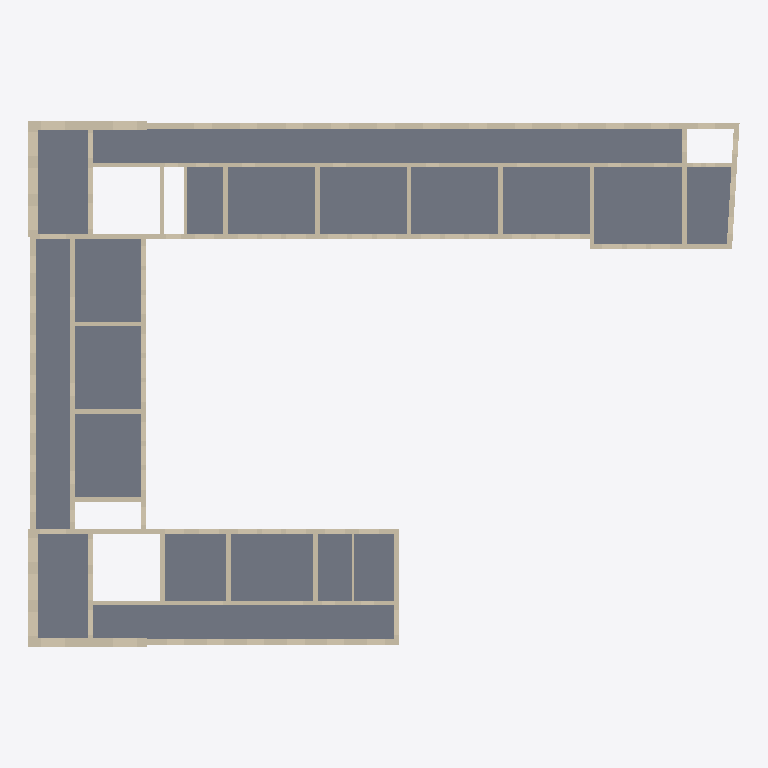
Plan cut of the same IFC building model at storey '1 - First level' (level 5.80 m, cut at 7.20 m), seen from above with north up, elements coloured by IFC class: 76 walls (beige), 26 slabs (grey). Cut surfaces are drawn darker.
Extent 73.2 m × 54.1 m × 11.2 m (x, y, z). Storeys (4): Piano 1 at 0.00 m; 0 - Floor level at 0.00 m; 1 - First level at 5.80 m; 2 - Second level at 11.15 m. Elements (161): 111 IfcWall, 50 IfcSlab.

HEADER;
FILE_DESCRIPTION(('ViewDefinition [ReferenceView_V1.2]','RevitIdentifiers [VersionGUID: 47c8a92a-24b6-483b-afe9-38a2ef6219df, NumberOfSaves: 87]','CoordinateReference [CoordinateBase: Coordinate condivise, ProjectSite: Planimetria di default]'),'2;1');
FILE_NAME('Macchiavelli_Qkcat_modifiedfloors_14Jan26_longslab-MODOCT26.ifc','2026-10-23T13:10:55+01:00',(''),(''),'ODA SDAI 24.11','Autodesk Revit 25.0.2.419 (ITA) - IFC 25.0.2.419','');
FILE_SCHEMA(('IFC4'));
ENDSEC;
DATA;
#27=IFCPROJECT('1HOPoZ$HbBquxqVQA7bgKT',#18,'0001',$,$,'Nome','Stato',(#22),#15198);
#49=IFCSITE('2$fiHGRTD2ef7SL8zdS5up',#18,'Default',$,$,#48,$,$,.ELEMENT.,(41,47,59,999999),(12,35,59,999999),0.0,$,$);
#32=IFCBUILDING('17izbG5ov7aRxfOZcaFOMv',#18,'',$,$,#30,$,'',.ELEMENT.,$,$,#31);
#35=IFCBUILDINGSTOREY('08Y1fq2w9CzOEEzcHWxmuk',#18,'Piano 1',$,'Livello:Estremità 8 mm',#34,$,'Piano 1',.ELEMENT.,0.0);
#38=IFCBUILDINGSTOREY('0RC3UsyPfEExju7SJkcgaX',#18,'0 - Floor level',$,'Livello:Estremità 8 mm',#37,$,'0 - Floor level',.ELEMENT.,0.0);
#42=IFCBUILDINGSTOREY('0nVEfb7M13iApF1E28FPIf',#18,'1 - First level',$,'Livello:Estremità 8 mm',#41,$,'1 - First level',.ELEMENT.,5.799999999999999);
#46=IFCBUILDINGSTOREY('29sKC19br0gfGGdw2aey0A',#18,'2 - Second level',$,'Livello:Estremità 8 mm',#45,$,'2 - Second level',.ELEMENT.,11.149999999999999);
#12995=IFCSLAB('2PTCPQZ6TFNR5zOUKF925k',#18,'Pavimento:Calcestruzzo - Commerciale 362 mm:174858',$,'Pavimento:Calcestruzzo - Commerciale 362 mm',#12984,#12994,'174858',.FLOOR.);
#12773=IFCSLAB('2PTCPQZ6TFNR5zOUKF92m$',#18,'Pavimento:Calcestruzzo - Commerciale 362 mm:173659',$,'Pavimento:Calcestruzzo - Commerciale 362 mm',#12762,#12772,'173659',.FLOOR.);
#12477=IFCSLAB('2PTCPQZ6TFNR5zOUKF92n4',#18,'Pavimento:Calcestruzzo - Commerciale 362 mm:173600',$,'Pavimento:Calcestruzzo - Commerciale 362 mm',#12466,#12476,'173600',.FLOOR.);
#10702=IFCSLAB('3VT_gTPPLC_95UO6kR_f6P',#18,'Pavimento:Calcestruzzo - Commerciale 362 mm:155271',$,'Pavimento:Calcestruzzo - Commerciale 362 mm',#10691,#10701,'155271',.FLOOR.);
#10406=IFCSLAB('3VT_gTPPLC_95UO6kR_f5r',#18,'Pavimento:Calcestruzzo - Commerciale 362 mm:155243',$,'Pavimento:Calcestruzzo - Commerciale 362 mm',#10395,#10405,'155243',.FLOOR.);
#10554=IFCSLAB('3VT_gTPPLC_95UO6kR_f5d',#18,'Pavimento:Calcestruzzo - Commerciale 362 mm:155257',$,'Pavimento:Calcestruzzo - Commerciale 362 mm',#10543,#10553,'155257',.FLOOR.);
#10480=IFCSLAB('3VT_gTPPLC_95UO6kR_f5i',#18,'Pavimento:Calcestruzzo - Commerciale 362 mm:155250',$,'Pavimento:Calcestruzzo - Commerciale 362 mm',#10469,#10479,'155250',.FLOOR.);
#10628=IFCSLAB('3VT_gTPPLC_95UO6kR_f6U',#18,'Pavimento:Calcestruzzo - Commerciale 362 mm:155264',$,'Pavimento:Calcestruzzo - Commerciale 362 mm',#10617,#10627,'155264',.FLOOR.);
#9888=IFCSLAB('3VT_gTPPLC_95UO6kR_f4A',#18,'Pavimento:Calcestruzzo - Commerciale 362 mm:155156',$,'Pavimento:Calcestruzzo - Commerciale 362 mm',#9877,#9887,'155156',.FLOOR.);
#10110=IFCSLAB('3VT_gTPPLC_95UO6kR_f5S',#18,'Pavimento:Calcestruzzo - Commerciale 362 mm:155202',$,'Pavimento:Calcestruzzo - Commerciale 362 mm',#10099,#10109,'155202',.FLOOR.);
#10036=IFCSLAB('3VT_gTPPLC_95UO6kR_f4b',#18,'Pavimento:Calcestruzzo - Commerciale 362 mm:155195',$,'Pavimento:Calcestruzzo - Commerciale 362 mm',#10025,#10035,'155195',.FLOOR.);
#10184=IFCSLAB('3VT_gTPPLC_95UO6kR_f5N',#18,'Pavimento:Calcestruzzo - Commerciale 362 mm:155209',$,'Pavimento:Calcestruzzo - Commerciale 362 mm',#10173,#10183,'155209',.FLOOR.);
#9964=IFCSLAB('3VT_gTPPLC_95UO6kR_f4w',#18,'Pavimento:Calcestruzzo - Commerciale 362 mm:155172',$,'Pavimento:Calcestruzzo - Commerciale 362 mm',#9953,#9963,'155172',.FLOOR.);
#10258=IFCSLAB('3VT_gTPPLC_95UO6kR_f5E',#18,'Pavimento:Calcestruzzo - Commerciale 362 mm:155216',$,'Pavimento:Calcestruzzo - Commerciale 362 mm',#10247,#10257,'155216',.FLOOR.);
#13069=IFCSLAB('1wClgOBTDEWvyvC_Ct0gBI',#18,'Pavimento:Calcestruzzo - Commerciale 362 mm:176745',$,'Pavimento:Calcestruzzo - Commerciale 362 mm',#13058,#13068,'176745',.FLOOR.);
#5182=IFCWALL('06fAvdMLPAFBAk7OO0povt',#18,'Muro di base:Wall 5600mm:143537',$,'Muro di base:Wall 5600mm',#5111,#5181,'143537',.NOTDEFINED.);
#10776=IFCSLAB('3VT_gTPPLC_95UO6kR_f6G',#18,'Pavimento:Calcestruzzo - Commerciale 362 mm:155278',$,'Pavimento:Calcestruzzo - Commerciale 362 mm',#10765,#10775,'155278',.FLOOR.);
#9670=IFCSLAB('3VT_gTPPLC_95UO6kR_f4O',#18,'Pavimento:Calcestruzzo - Commerciale 362 mm:155142',$,'Pavimento:Calcestruzzo - Commerciale 362 mm',#9659,#9669,'155142',.FLOOR.);
#10332=IFCSLAB('3VT_gTPPLC_95UO6kR_f5w',#18,'Pavimento:Calcestruzzo - Commerciale 362 mm:155236',$,'Pavimento:Calcestruzzo - Commerciale 362 mm',#10321,#10331,'155236',.FLOOR.);
#9814=IFCSLAB('3VT_gTPPLC_95UO6kR_f4J',#18,'Pavimento:Calcestruzzo - Commerciale 362 mm:155149',$,'Pavimento:Calcestruzzo - Commerciale 362 mm',#9803,#9813,'155149',.FLOOR.);
#5632=IFCWALL('0RMmnO3Pz8awmALQswR1LR',#18,'Muro di base:Wall 5600mm:143694',$,'Muro di base:Wall 5600mm',#5553,#5631,'143694',.NOTDEFINED.);
#12847=IFCSLAB('2PTCPQZ6TFNR5zOUKF922O',#18,'Pavimento:Calcestruzzo - Commerciale 362 mm:174844',$,'Pavimento:Calcestruzzo - Commerciale 362 mm',#12836,#12846,'174844',.FLOOR.);
#4894=IFCWALL('1ABj08j$n4KOB9JyTWvQJS',#18,'Muro di base:Wall 5600mm:143451',$,'Muro di base:Wall 5600mm',#4843,#4893,'143451',.NOTDEFINED.);
#12921=IFCSLAB('2PTCPQZ6TFNR5zOUKF925d',#18,'Pavimento:Calcestruzzo - Commerciale 362 mm:174851',$,'Pavimento:Calcestruzzo - Commerciale 362 mm',#12910,#12920,'174851',.FLOOR.);
#6122=IFCWALL('1XfatyXfz7fvsp6fWiK1cB',#18,'Muro di base:Wall 5600mm:143887',$,'Muro di base:Wall 5600mm',#6075,#6121,'143887',.NOTDEFINED.);
#4276=IFCWALL('3vU3jEKh56OvNTYpDSAkhq',#18,'Muro di base:Wall 5600mm:143264',$,'Muro di base:Wall 5600mm',#4213,#4275,'143264',.NOTDEFINED.);
#12329=IFCSLAB('2PTCPQZ6TFNR5zOUKF92ns',#18,'Pavimento:Calcestruzzo - Commerciale 362 mm:173586',$,'Pavimento:Calcestruzzo - Commerciale 362 mm',#12318,#12328,'173586',.FLOOR.);
#5878=IFCWALL('1ImL95pq9EuRVwI9KgRDV4',#18,'Muro di base:Wall 5600mm:143815',$,'Muro di base:Wall 5600mm',#5827,#5877,'143815',.NOTDEFINED.);
#6786=IFCWALL('06Gxy_eZz2S9rORift7Vl5',#18,'Muro di base:Wall 4800mm:144047',$,'Muro di base:Wall 4800mm',#6739,#6785,'144047',.NOTDEFINED.);
#1589=IFCWALL('38vjtEeaH4ous03Q9FCajp',#18,'Muro di base:Wall 9600mm:142604',$,'Muro di base:Wall 9600mm',#1554,#1588,'142604',.NOTDEFINED.);
#1858=IFCWALL('2R82pK2L95ZhzFWP64bnR5',#18,'Muro di base:Wall 9600mm:142690',$,'Muro di base:Wall 9600mm',#1823,#1857,'142690',.NOTDEFINED.);
#5354=IFCWALL('1KgZNxuWzBNeDB_hGTpzu9',#18,'Muro di base:Wall 4800mm:143629',$,'Muro di base:Wall 4800mm',#5315,#5353,'143629',.NOTDEFINED.);
#5474=IFCWALL('0d7Pc$bm9EGeGXpkeyP03n',#18,'Muro di base:Wall 5600mm:143665',$,'Muro di base:Wall 5600mm',#5439,#5473,'143665',.NOTDEFINED.);
#3942=IFCWALL('2t8WYlvwTFEguB2uVuKB5Q',#18,'Muro di base:Wall 5600mm:143205',$,'Muro di base:Wall 5600mm',#3907,#3941,'143205',.NOTDEFINED.);
#12403=IFCSLAB('2PTCPQZ6TFNR5zOUKF92nz',#18,'Pavimento:Calcestruzzo - Commerciale 362 mm:173593',$,'Pavimento:Calcestruzzo - Commerciale 362 mm',#12392,#12402,'173593',.FLOOR.);
#4146=IFCWALL('2RK_9Bi_HF_BFqWmhLT6Rw',#18,'Muro di base:Wall 5600mm:143249',$,'Muro di base:Wall 5600mm',#4119,#4145,'143249',.NOTDEFINED.);
#12551=IFCSLAB('2PTCPQZ6TFNR5zOUKF92nS',#18,'Pavimento:Calcestruzzo - Commerciale 362 mm:173624',$,'Pavimento:Calcestruzzo - Commerciale 362 mm',#12540,#12550,'173624',.FLOOR.);
#12699=IFCSLAB('2PTCPQZ6TFNR5zOUKF92mm',#18,'Pavimento:Calcestruzzo - Commerciale 362 mm:173652',$,'Pavimento:Calcestruzzo - Commerciale 362 mm',#12688,#12698,'173652',.FLOOR.);
#7213=IFCWALL('2H9MTUhGr3keK4mO9QWtbC',#18,'Muro di base:Wall 9600mm:144156',$,'Muro di base:Wall 9600mm',#7186,#7212,'144156',.NOTDEFINED.);
#6258=IFCWALL('0YTpBpCe14veDxhgq_v4wv',#18,'Muro di base:Wall 4800mm:143937',$,'Muro di base:Wall 4800mm',#6219,#6257,'143937',.NOTDEFINED.);
#7401=IFCWALL('0GKTljiR17buoYBurMgQOm',#18,'Muro di base:Wall 9600mm:144186',$,'Muro di base:Wall 9600mm',#7374,#7400,'144186',.NOTDEFINED.);
#7119=IFCWALL('3bZekSxKb0ZQqnlyk_HkA$',#18,'Muro di base:Wall 9600mm:144141',$,'Muro di base:Wall 9600mm',#7092,#7118,'144141',.NOTDEFINED.);
#5032=IFCWALL('1Ehlun8MP78hV4WGp9LdOs',#18,'Muro di base:Wall 9600mm:143508',$,'Muro di base:Wall 9600mm',#4997,#5031,'143508',.NOTDEFINED.);
#6666=IFCWALL('3BxGakNTj3vBjkT2iQESUj',#18,'Muro di base:Wall 4800mm:144025',$,'Muro di base:Wall 4800mm',#6635,#6665,'144025',.NOTDEFINED.);
#7307=IFCWALL('2YUyfa65T9sB1tX31bOJKt',#18,'Muro di base:Wall 9600mm:144171',$,'Muro di base:Wall 9600mm',#7280,#7306,'144171',.NOTDEFINED.);
#5800=IFCWALL('3O2z6d12T8bR3yrrQ37tmp',#18,'Muro di base:Wall 4800mm:143800',$,'Muro di base:Wall 4800mm',#5777,#5799,'143800',.NOTDEFINED.);
#2067=IFCWALL('16aT$fppnFYRA1DSLd$1mX',#18,'Muro di base:Wall 4800mm:142734',$,'Muro di base:Wall 4800mm',#2032,#2066,'142734',.NOTDEFINED.);
#2181=IFCWALL('0kE0kx0bPBf8MJoKFDQ1US',#18,'Muro di base:Wall 4800mm:142763',$,'Muro di base:Wall 4800mm',#2146,#2180,'142763',.NOTDEFINED.);
#6468=IFCWALL('2_JzH7Xan7ywq6UliPujcW',#18,'Muro di base:Wall 4800mm:143988',$,'Muro di base:Wall 4800mm',#6437,#6467,'143988',.NOTDEFINED.);
#8381=IFCWALL('2jpo4Xuv9BLfw5tnWBxmZf',#18,'Muro di base:Wall 4800mm:144259',$,'Muro di base:Wall 4800mm',#8369,#8380,'144259',.NOTDEFINED.);
#8467=IFCWALL('0TVaVTdWr7pObmtcZaAq7P',#18,'Muro di base:Wall 4800mm:144261',$,'Muro di base:Wall 4800mm',#8455,#8466,'144261',.NOTDEFINED.);
#8682=IFCWALL('3n8yf$OgvEPgIqEvekqm0A',#18,'Muro di base:Wall 4800mm:144266',$,'Muro di base:Wall 4800mm',#8670,#8681,'144266',.NOTDEFINED.);
#8725=IFCWALL('0ZstGHdE91zR92ZZUoOj74',#18,'Muro di base:Wall 4800mm:144267',$,'Muro di base:Wall 4800mm',#8713,#8724,'144267',.NOTDEFINED.);
#8768=IFCWALL('2MeBPPy9jBdf2GNT09r$9N',#18,'Muro di base:Wall 4800mm:144268',$,'Muro di base:Wall 4800mm',#8756,#8767,'144268',.NOTDEFINED.);
#4764=IFCWALL('20wjkwaaj4Y9vI1vCyVBiS',#18,'Muro di base:Wall 9600mm:143422',$,'Muro di base:Wall 9600mm',#4729,#4763,'143422',.NOTDEFINED.);
#8854=IFCWALL('1qys4GSqj2a9v4rGrUOWZG',#18,'Muro di base:Wall 4800mm:144270',$,'Muro di base:Wall 4800mm',#8842,#8853,'144270',.NOTDEFINED.);
#13368=IFCSLAB('2DSjb9W_D34954uQsnJgQW',#18,'Pavimento:Calcestruzzo - Commerciale 362 mm:184466',$,'Pavimento:Calcestruzzo - Commerciale 362 mm',#13357,#13367,'184466',.FLOOR.);
#3409=IFCWALL('0quT2qfQX5z92RzMBHorPn',#18,'Muro di base:Wall 4800mm:143040',$,'Muro di base:Wall 4800mm',#3346,#3408,'143040',.NOTDEFINED.);
#7013=IFCWALL('0Wf9DXubzEYBYISza70FAE',#18,'Muro di base:Wall 4800mm:144112',$,'Muro di base:Wall 4800mm',#6978,#7012,'144112',.NOTDEFINED.);
#8940=IFCWALL('1Vx8tjlZf3rfxZYcJL2RVC',#18,'Muro di base:Wall 4800mm:144272',$,'Muro di base:Wall 4800mm',#8928,#8939,'144272',.NOTDEFINED.);
#9586=IFCWALL('3Eed22nb1E9A$deQgZf9l_',#18,'Muro di base:Wall 4800mm:144289',$,'Muro di base:Wall 4800mm',#9574,#9585,'144289',.NOTDEFINED.);
#8424=IFCWALL('1iUSkqnKb5TBey3K9FDopb',#18,'Muro di base:Wall 4800mm:144260',$,'Muro di base:Wall 4800mm',#8412,#8423,'144260',.NOTDEFINED.);
#8596=IFCWALL('08PB6ywJ18Gx$VQ2UgoC8x',#18,'Muro di base:Wall 4800mm:144264',$,'Muro di base:Wall 4800mm',#8584,#8595,'144264',.NOTDEFINED.);
#8811=IFCWALL('2WwRr603T2TAY7NuCviVWY',#18,'Muro di base:Wall 4800mm:144269',$,'Muro di base:Wall 4800mm',#8799,#8810,'144269',.NOTDEFINED.);
#8295=IFCWALL('3PhCDDTNL53hX$P_Z89SZy',#18,'Muro di base:Wall 4800mm:144257',$,'Muro di base:Wall 4800mm',#8283,#8294,'144257',.NOTDEFINED.);
#4656=IFCWALL('0sytS2MxjEOxktfCzdBzaJ',#18,'Muro di base:Wall 4800mm:143400',$,'Muro di base:Wall 4800mm',#4625,#4655,'143400',.NOTDEFINED.);
#8510=IFCWALL('2vvlsqR7v8zA3lXBTGTcTn',#18,'Muro di base:Wall 4800mm:144262',$,'Muro di base:Wall 4800mm',#8498,#8509,'144262',.NOTDEFINED.);
#493=IFCWALL('35ErzpkPfDd8Q1s3XFiK2L',#18,'Muro di base:Wall 4800mm:142218',$,'Muro di base:Wall 4800mm',#443,#492,'142218',.NOTDEFINED.);
#6568=IFCWALL('2iV84SxAn1zAL7y$bUzxfr',#18,'Muro di base:Wall 4800mm:144010',$,'Muro di base:Wall 4800mm',#6541,#6567,'144010',.NOTDEFINED.);
#8338=IFCWALL('2W9YcVmn5AnRJ47MBUWjHz',#18,'Muro di base:Wall 4800mm:144258',$,'Muro di base:Wall 4800mm',#8326,#8337,'144258',.NOTDEFINED.);
#9069=IFCWALL('06G9t3Irv6G93hrddz$L$g',#18,'Muro di base:Wall 4800mm:144277',$,'Muro di base:Wall 4800mm',#9057,#9068,'144277',.NOTDEFINED.);
#1263=IFCWALL('042LazI4PEA89FfAbEQB6M',#18,'Muro di base:Wall 4800mm:142476',$,'Muro di base:Wall 4800mm',#1224,#1262,'142476',.NOTDEFINED.);
#4432=IFCWALL('3i$uE392r3Cx2HuvTJLHXP',#18,'Muro di base:Wall 4800mm:143342',$,'Muro di base:Wall 4800mm',#4397,#4431,'143342',.NOTDEFINED.);
#4546=IFCWALL('1bTkQcddTANP$WZrJp4yqJ',#18,'Muro di base:Wall 4800mm:143371',$,'Muro di base:Wall 4800mm',#4511,#4545,'143371',.NOTDEFINED.);
#6370=IFCWALL('37XXOu1qf1ofd3ZcGjZNpB',#18,'Muro di base:Wall 4800mm:143973',$,'Muro di base:Wall 4800mm',#6343,#6369,'143973',.NOTDEFINED.);
#632=IFCWALL('3O$JNSnPj0xewbp0YbRR5d',#18,'Muro di base:Wall 4800mm:142268',$,'Muro di base:Wall 4800mm',#605,#631,'142268',.NOTDEFINED.);
#877=IFCWALL('1heI83DTP3oez8JsoYc4X0',#18,'Muro di base:Wall 4800mm:142340',$,'Muro di base:Wall 4800mm',#854,#876,'142340',.NOTDEFINED.);
#4052=IFCWALL('1h3f4KOmrCeBDaSwJrZ6yL',#18,'Muro di base:Wall 4800mm:143234',$,'Muro di base:Wall 4800mm',#4025,#4051,'143234',.NOTDEFINED.);
#9500=IFCWALL('0cSvKKxTb6bvmQiCpwuRVj',#18,'Muro di base:Wall 4800mm:144287',$,'Muro di base:Wall 4800mm',#9488,#9499,'144287',.NOTDEFINED.);
#6008=IFCWALL('0OFbuskQz8$8r$s$Fy3zuY',#18,'Muro di base:Wall 4800mm:143872',$,'Muro di base:Wall 4800mm',#5981,#6007,'143872',.NOTDEFINED.);
#8897=IFCWALL('3ue4dE9av5hRjCJTspwqYh',#18,'Muro di base:Wall 4800mm:144271',$,'Muro di base:Wall 4800mm',#8885,#8896,'144271',.NOTDEFINED.);
#9629=IFCWALL('2YIe6ePdP0M9nQpssJ$HAq',#18,'Muro di base:Wall 9600mm:144293',$,'Muro di base:Wall 9600mm',#9617,#9628,'144293',.NOTDEFINED.);
#8553=IFCWALL('2t1ywgAA5AGwQaqs1Qm5Vk',#18,'Muro di base:Wall 3600mm:144263',$,'Muro di base:Wall 3600mm',#8541,#8552,'144263',.NOTDEFINED.);
#9026=IFCWALL('0lbsvQhzDB19djbSJ3gaqo',#18,'Muro di base:Wall 4800mm:144276',$,'Muro di base:Wall 4800mm',#9014,#9025,'144276',.NOTDEFINED.);
#3065=IFCWALL('1gkmLkr$L3JvL_QVP2R6jp',#18,'Muro di base:Wall 4800mm:142974',$,'Muro di base:Wall 4800mm',#3034,#3064,'142974',.NOTDEFINED.);
#3165=IFCWALL('2dsRbdc75FyO9AqWXhJ3Yl',#18,'Muro di base:Wall 4800mm:142996',$,'Muro di base:Wall 4800mm',#3138,#3164,'142996',.NOTDEFINED.);
#3267=IFCWALL('0GtS8CgGD7U9iFRerv8Mhq',#18,'Muro di base:Wall 4800mm:143011',$,'Muro di base:Wall 4800mm',#3232,#3266,'143011',.NOTDEFINED.);
#1964=IFCWALL('37BUTgfmjDruKSwT1nNE5x',#18,'Muro di base:Wall 4800mm:142719',$,'Muro di base:Wall 4800mm',#1937,#1963,'142719',.NOTDEFINED.);
#2757=IFCWALL('1LBLyF5kv0QxEBeg8SaqSr',#18,'Muro di base:Wall 4800mm:142915',$,'Muro di base:Wall 4800mm',#2730,#2756,'142915',.NOTDEFINED.);
#9371=IFCWALL('2WAMbIG19CJ9l$v3z1qagE',#18,'Muro di base:Wall 4800mm:144284',$,'Muro di base:Wall 4800mm',#9359,#9370,'144284',.NOTDEFINED.);
#9414=IFCWALL('3swPiSc9L04uNK_N8Q6jjp',#18,'Muro di base:Wall 4800mm:144285',$,'Muro di base:Wall 4800mm',#9402,#9413,'144285',.NOTDEFINED.);
#9285=IFCWALL('1$Uq6weUTDWQ6TOEPYtwG8',#18,'Muro di base:Wall 4800mm:144282',$,'Muro di base:Wall 4800mm',#9273,#9284,'144282',.NOTDEFINED.);
#6910=IFCWALL('0c4Ddtt9L3Z9hk_lgdBz01',#18,'Muro di base:Wall 4800mm:144097',$,'Muro di base:Wall 4800mm',#6883,#6909,'144097',.NOTDEFINED.);
#8639=IFCWALL('2c1hVbLXz5wBolUV3O24JC',#18,'Muro di base:Wall 2600mm:144265',$,'Muro di base:Wall 2600mm',#8627,#8638,'144265',.NOTDEFINED.);
#8983=IFCWALL('3bzMkqYef3bQMrJaJbbFvg',#18,'Muro di base:Wall 4800mm:144273',$,'Muro di base:Wall 4800mm',#8971,#8982,'144273',.NOTDEFINED.);
#9156=IFCWALL('1_klmC6ILCX9VfHP0fF2qj',#18,'Muro di base:Wall 2600mm:144279',$,'Muro di base:Wall 2600mm',#9144,#9155,'144279',.NOTDEFINED.);
#9328=IFCWALL('3mxtbkO4z7FRsjCgV14uIO',#18,'Muro di base:Wall 4800mm:144283',$,'Muro di base:Wall 4800mm',#9316,#9327,'144283',.NOTDEFINED.);
#9199=IFCWALL('1y438LZi52$Qh4hygAwenO',#18,'Muro di base:Wall 3600mm:144280',$,'Muro di base:Wall 3600mm',#9187,#9198,'144280',.NOTDEFINED.);
#9457=IFCWALL('2xD0Uu3eH1cwSqlJ_5ZCrG',#18,'Muro di base:Wall 4800mm:144286',$,'Muro di base:Wall 4800mm',#9445,#9456,'144286',.NOTDEFINED.);
#9242=IFCWALL('3KjeJvfdf0uvMPC3dplf6X',#18,'Muro di base:Wall 3600mm:144281',$,'Muro di base:Wall 3600mm',#9230,#9241,'144281',.NOTDEFINED.);
#9543=IFCWALL('0FMl0g9w55E8yGTVLShG1A',#18,'Muro di base:Wall 3600mm:144288',$,'Muro di base:Wall 3600mm',#9531,#9542,'144288',.NOTDEFINED.);
#9113=IFCWALL('0kiUpVdi5B5hPcMuGWXNiy',#18,'Muro di base:Wall 2600mm:144278',$,'Muro di base:Wall 2600mm',#9101,#9112,'144278',.NOTDEFINED.);
ENDSEC;
